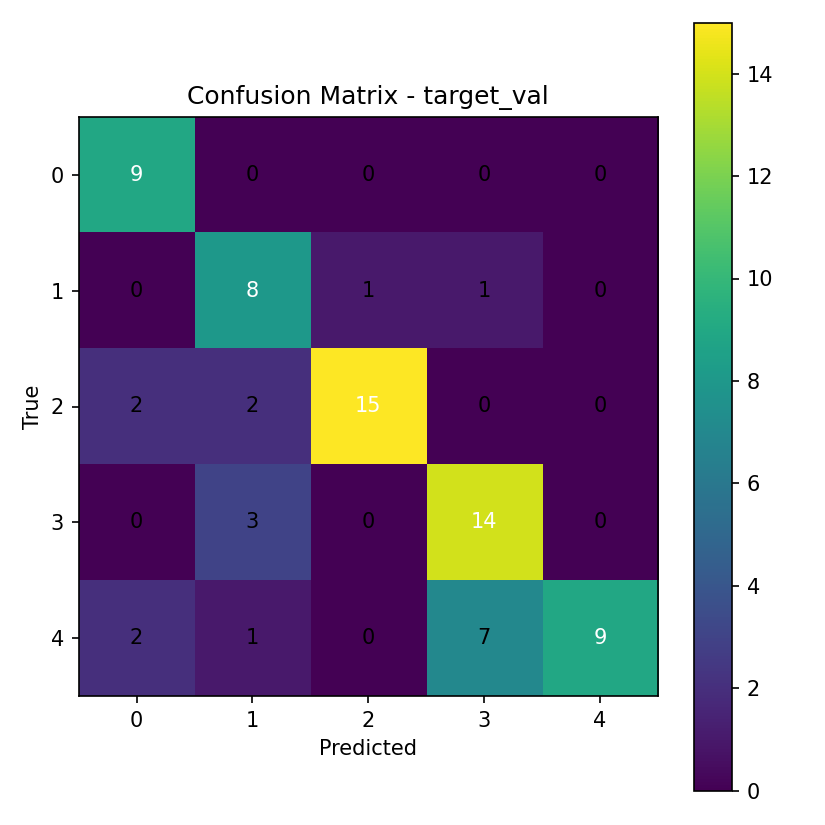

The file beside this chart, header and first rows:
9, 0, 0, 0, 0
0, 8, 1, 1, 0
2, 2, 15, 0, 0
0, 3, 0, 14, 0
2, 1, 0, 7, 9
